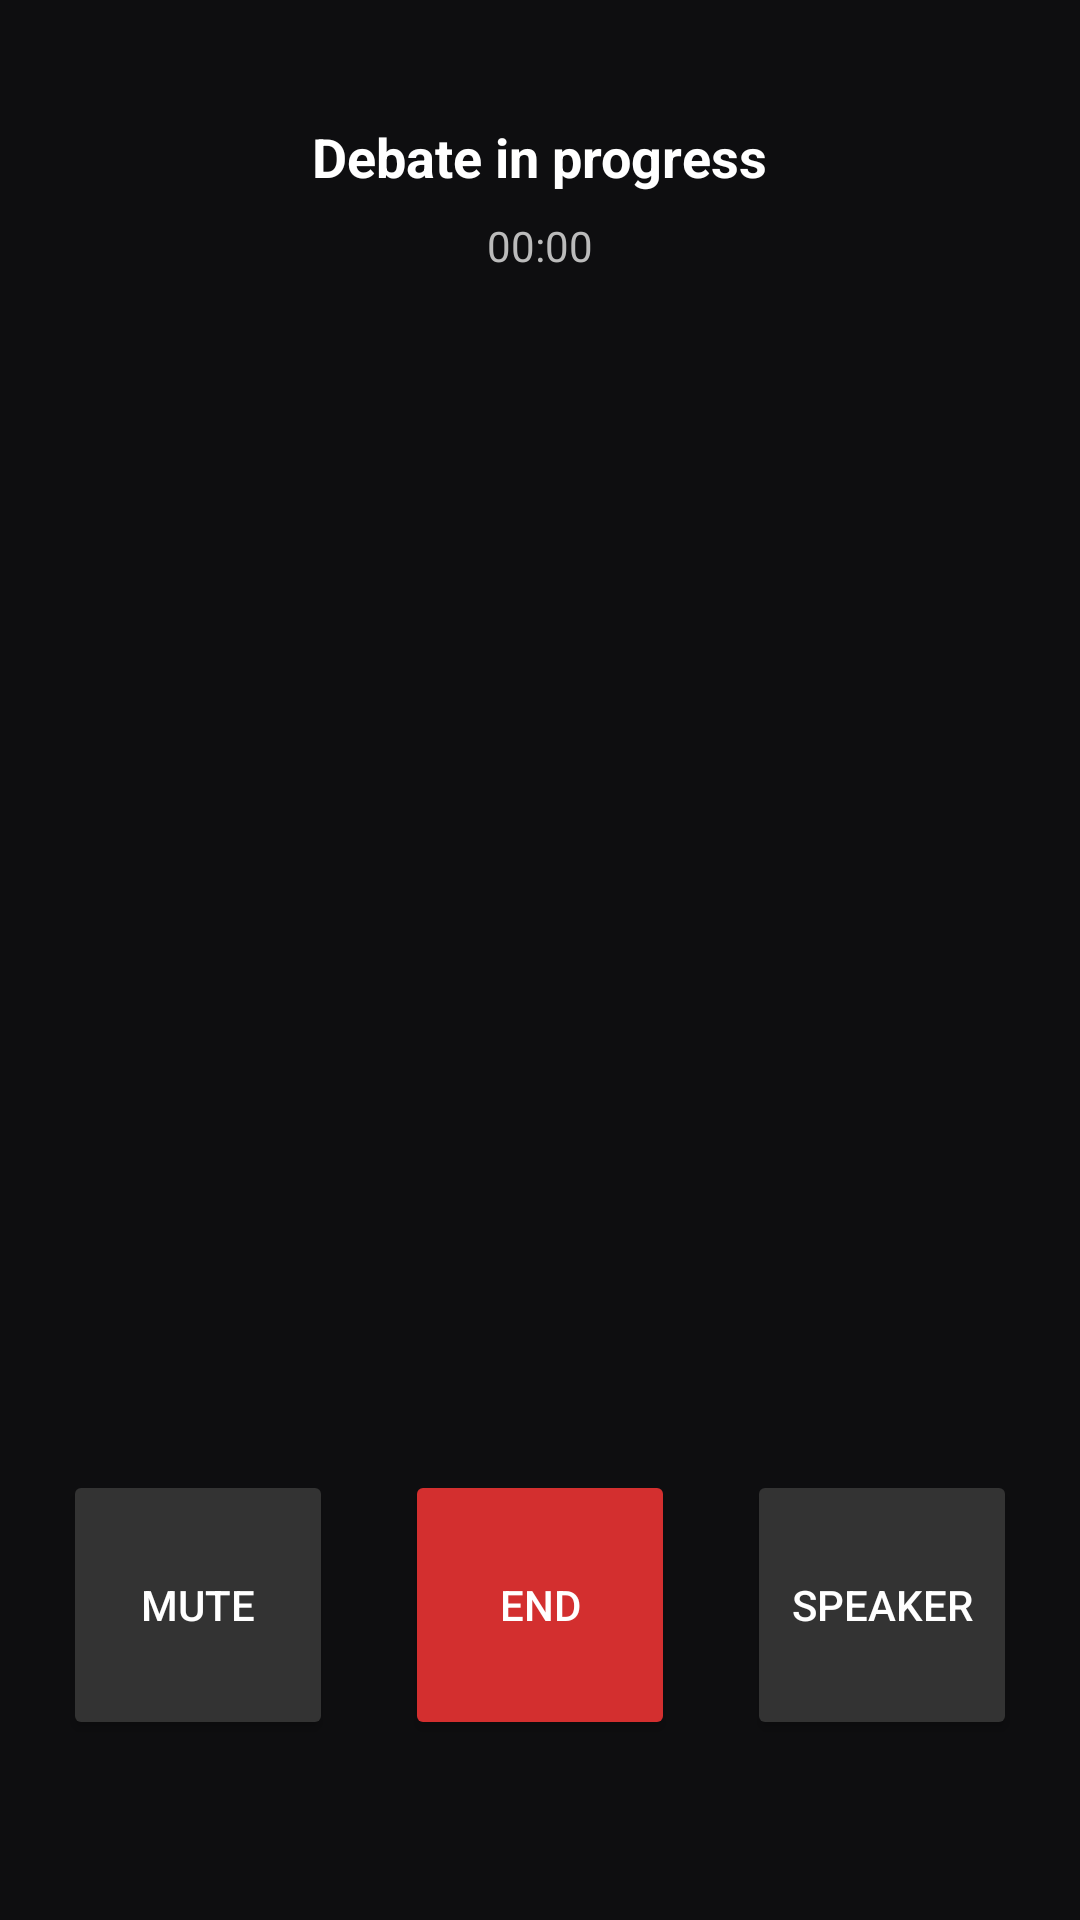

Layout XML and referenced resources for this Android screen:
<!-- AndroidManifest.xml: application theme Theme.Debate_v2 -->
<!-- res/layout/activity_agora_audio_call.xml -->
<?xml version="1.0" encoding="utf-8"?>
<RelativeLayout xmlns:android="http://schemas.android.com/apk/res/android"
    android:layout_width="match_parent"
    android:layout_height="match_parent"
    android:background="#0E0E10"
    android:padding="16dp">

    
    <TextView
        android:id="@+id/txtCallStatus"
        android:layout_width="wrap_content"
        android:layout_height="wrap_content"
        android:text="Debate in progress"
        android:textColor="#FFFFFF"
        android:textSize="18sp"
        android:textStyle="bold"
        android:layout_centerHorizontal="true"
        android:layout_marginTop="24dp"/>

    
    <TextView
        android:id="@+id/txtCallTimer"
        android:layout_width="wrap_content"
        android:layout_height="wrap_content"
        android:text="00:00"
        android:textColor="#BBBBBB"
        android:textSize="14sp"
        android:layout_below="@id/txtCallStatus"
        android:layout_centerHorizontal="true"
        android:layout_marginTop="8dp"/>

    
    <LinearLayout
        android:layout_width="match_parent"
        android:layout_height="wrap_content"
        android:layout_alignParentBottom="true"
        android:orientation="horizontal"
        android:gravity="center"
        android:paddingBottom="32dp">

        
        <Button
            android:id="@+id/btnMute"
            android:layout_width="90dp"
            android:layout_height="90dp"
            android:text="Mute"
            android:backgroundTint="#333333"
            android:textColor="#FFFFFF"
            android:layout_margin="12dp"/>

        
        <Button
            android:id="@+id/btnEndCall"
            android:layout_width="90dp"
            android:layout_height="90dp"
            android:text="End"
            android:backgroundTint="#D32F2F"
            android:textColor="#FFFFFF"
            android:layout_margin="12dp"/>

        
        <Button
            android:id="@+id/btnSpeaker"
            android:layout_width="90dp"
            android:layout_height="90dp"
            android:text="Speaker"
            android:backgroundTint="#333333"
            android:textColor="#FFFFFF"
            android:layout_margin="12dp"/>

    </LinearLayout>

</RelativeLayout>
<!-- resources referenced by this layout -->
<resources>
  <style name="Theme.Debate_v2" parent="Base.Theme.Debate_v2" />
  <style name="Base.Theme.Debate_v2" parent="Theme.Material3.DayNight.NoActionBar">
          
          
  
  
      </style>
</resources>
